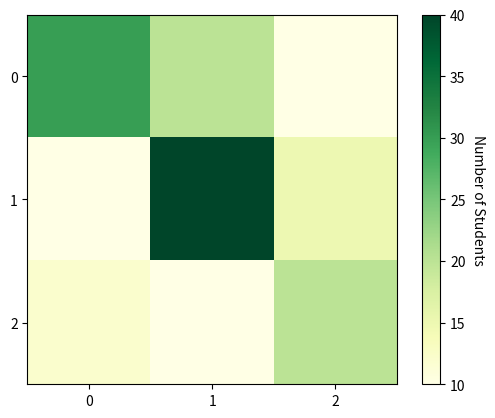

Recreate this plot in Python. (Note: this script raises an exception after producing the figure.)
import numpy as np
import matplotlib.pyplot as plt


def heatmap(data, row_labels, col_labels, ax=None, cbar_kw={}, cbarlabel="", **kwargs):
    if not ax:
        ax = plt.gca()
    im = ax.imshow(data, **kwargs)
    cbar = ax.figure.colorbar(im, ax=ax, **cbar_kw)
    cbar.ax.set_ylabel(cbarlabel, rotation=-90, va="bottom")
    ax.set_xticks(np.arange(data.shape[1]))
    ax.set_yticks(np.arange(data.shape[0]))
    ax.set_xticks(col_labels)
    ax.set_yticks(row_labels)
    ax.tick_params(top=True, bottom=False, labeltop=True, labelbottom=False)
    plt.setp(ax.get_xticklabels(), rotation=-30, ha="right", rotation_mode="anchor")
    for edge, spine in ax.spines.items():
        spine.set_visible(False)
    ax.set_xticks(np.arange(data.shape[1]+1)-.5, minor=True)
    ax.set_yticks(np.arange(data.shape[0]+1)-.5, minor=True)
    ax.grid(which="minor", color="w", linestyle='-', linewidth=3)
    ax.tick_params(which="minor", bottom=False, left=False)
    return im, cbar

data= np.array([
    [30, 20, 10,],
    [10, 40, 15],
    [12, 10, 20]
])
im, cbar = heatmap(data, ['Class-1', 'Class-2', 'Class-3'], ['A', 'B', 'C'], cmap='YlGn', cbarlabel='Number of Students')

def annotate_heatmap(im, data=None, valfmt="{x:.2f}",
                    textcolors=["black", "white"],
                    threshold=None, **textkw):
    import matplotlib
    if not isinstance(data, (list, np.ndarray)):
        data = im.get_array()
    if threshold is not None:
        threshold = im.norm(threshold)
    else:
        threshold = im.norm(data.max())/2.
    kw = dict(horizontalalignment="center",
              verticalalignment="center")
    kw.update(textkw)
    if isinstance(valfmt, str):
        valfmt = matplotlib.ticker.StrMethodFormatter(valfmt)



plt.show()